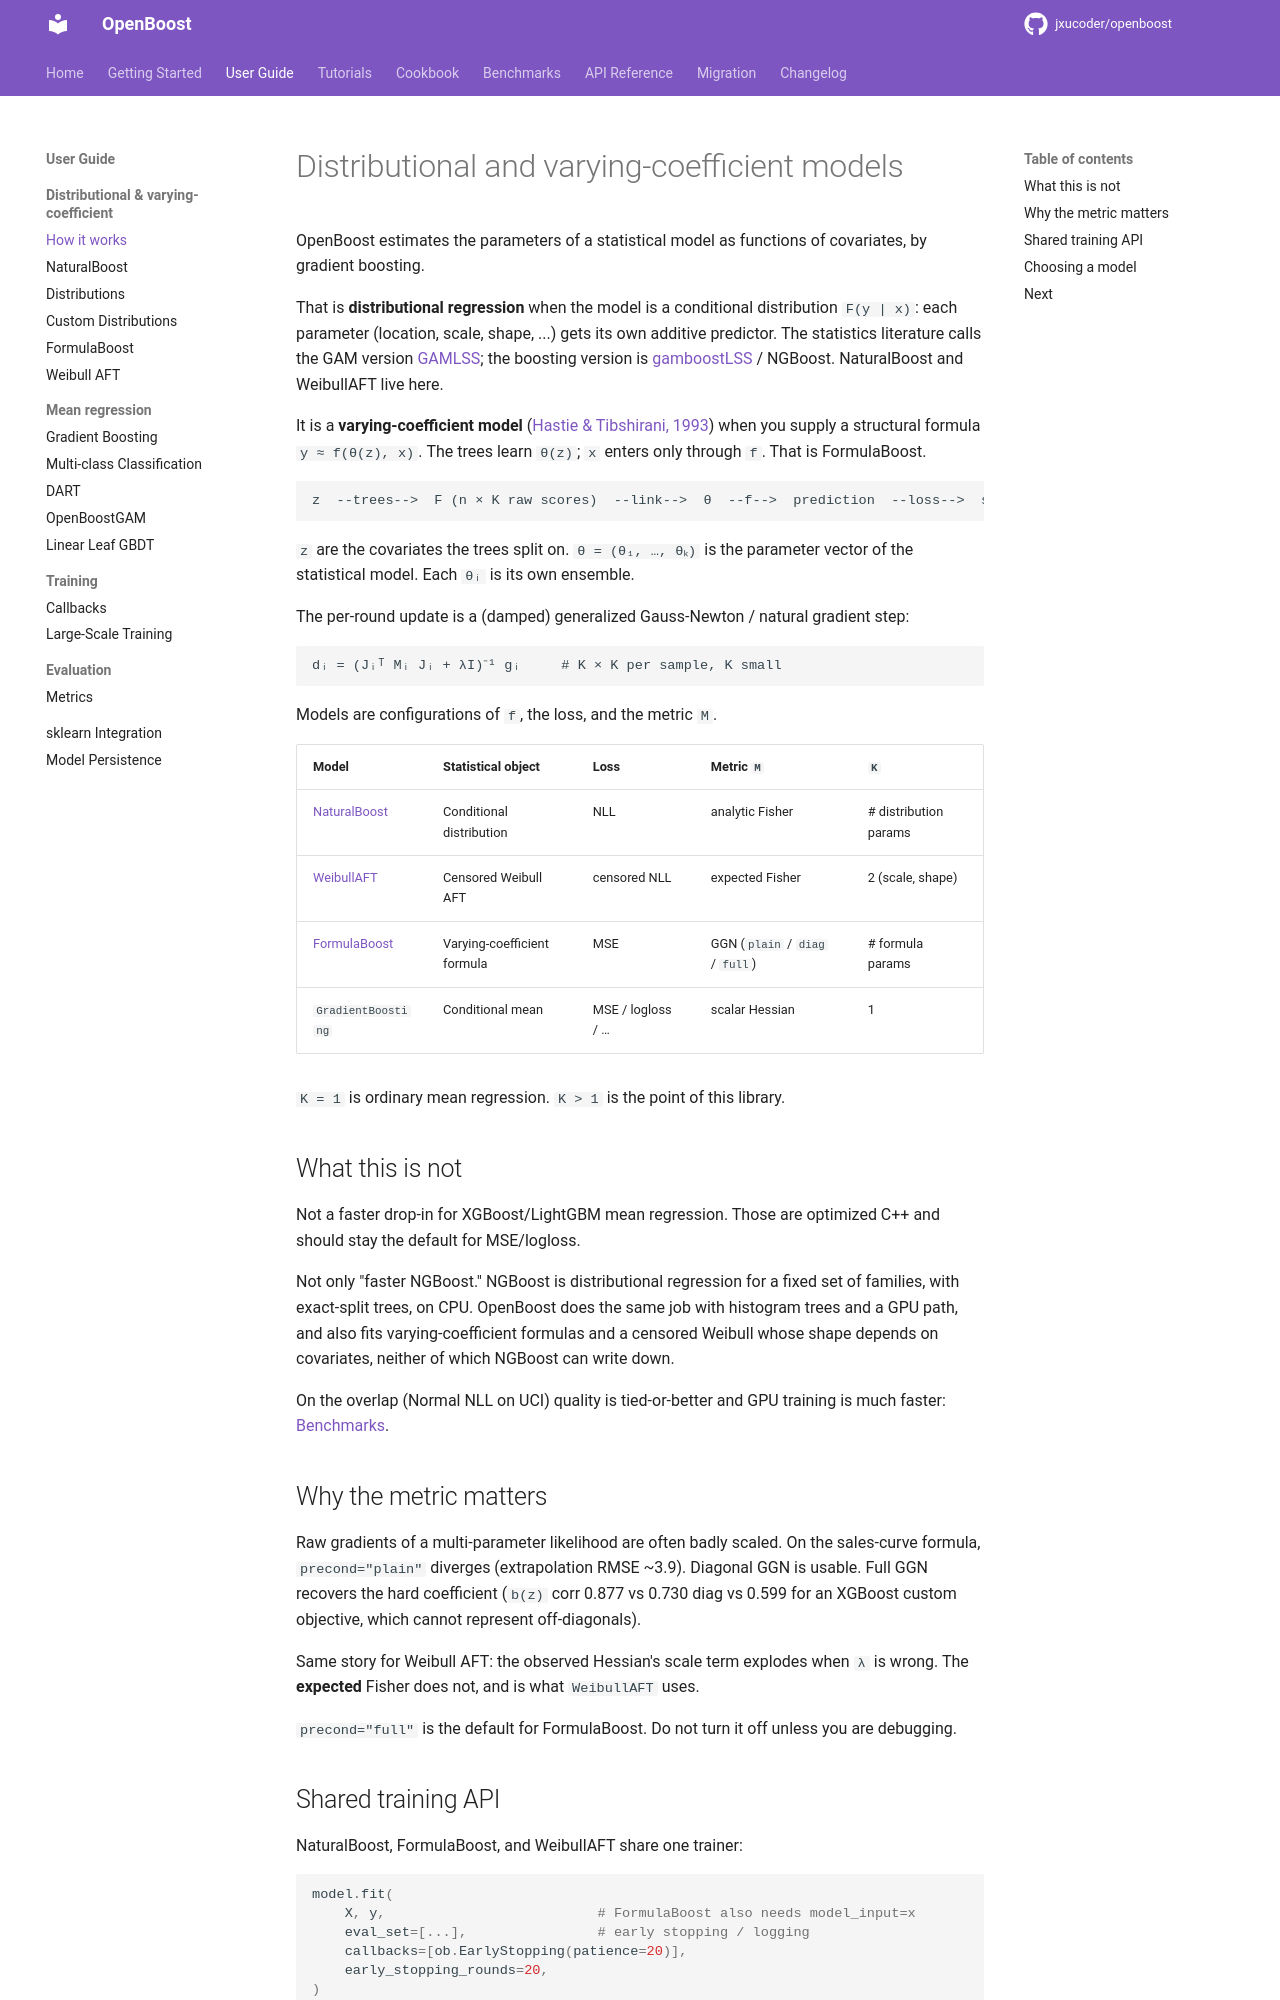

repository: jxucoder/openboost · page: user-guide/how-it-works/index.html · generator: mkdocs

# Distributional and varying-coefficient models

OpenBoost estimates the parameters of a statistical model as functions of
covariates, by gradient boosting.

That is **distributional regression** when the model is a conditional
distribution `F(y | x)`: each parameter (location, scale, shape, ...)
gets its own additive predictor. The statistics literature calls the
GAM version [GAMLSS](https://doi.org/10.1111/j.1467-9876.2005.00510.x);
the boosting version is [gamboostLSS](https://doi.org/10.1214/12-AOAS580)
/ NGBoost. NaturalBoost and WeibullAFT live here.

It is a **varying-coefficient model**
([Hastie & Tibshirani, 1993](https://doi.org/10.1111/j.2517-6161.1993.tb01939.x))
when you supply a structural formula `y ≈ f(θ(z), x)`. The trees learn
`θ(z)`; `x` enters only through `f`. That is FormulaBoost.

```
z  --trees-->  F (n × K raw scores)  --link-->  θ  --f-->  prediction  --loss-->  scalar
```

`z` are the covariates the trees split on. `θ = (θ₁, …, θₖ)` is the
parameter vector of the statistical model. Each `θᵢ` is its own ensemble.

The per-round update is a (damped) generalized Gauss-Newton / natural
gradient step:

```
dᵢ = (Jᵢᵀ Mᵢ Jᵢ + λI)⁻¹ gᵢ     # K × K per sample, K small
```

Models are configurations of `f`, the loss, and the metric `M`.

| Model | Statistical object | Loss | Metric `M` | `K` |
|---|---|---|---|---|
| [NaturalBoost](naturalboost/overview.md) | Conditional distribution | NLL | analytic Fisher | # distribution params |
| [WeibullAFT](survival.md) | Censored Weibull AFT | censored NLL | expected Fisher | 2 (scale, shape) |
| [FormulaBoost](formulaboost.md) | Varying-coefficient formula | MSE | GGN (`plain` / `diag` / `full`) | # formula params |
| `GradientBoosting` | Conditional mean | MSE / logloss / … | scalar Hessian | 1 |

`K = 1` is ordinary mean regression. `K > 1` is the point of this library.

## What this is not

Not a faster drop-in for XGBoost/LightGBM mean regression. Those are
optimized C++ and should stay the default for MSE/logloss.

Not only "faster NGBoost." NGBoost is distributional regression for a
fixed set of families, with exact-split trees, on CPU. OpenBoost does
the same job with histogram trees and a GPU path, and also fits
varying-coefficient formulas and a censored Weibull whose shape depends
on covariates, neither of which NGBoost can write down.

On the overlap (Normal NLL on UCI) quality is tied-or-better and GPU
training is much faster: [Benchmarks](../benchmarks.md).
